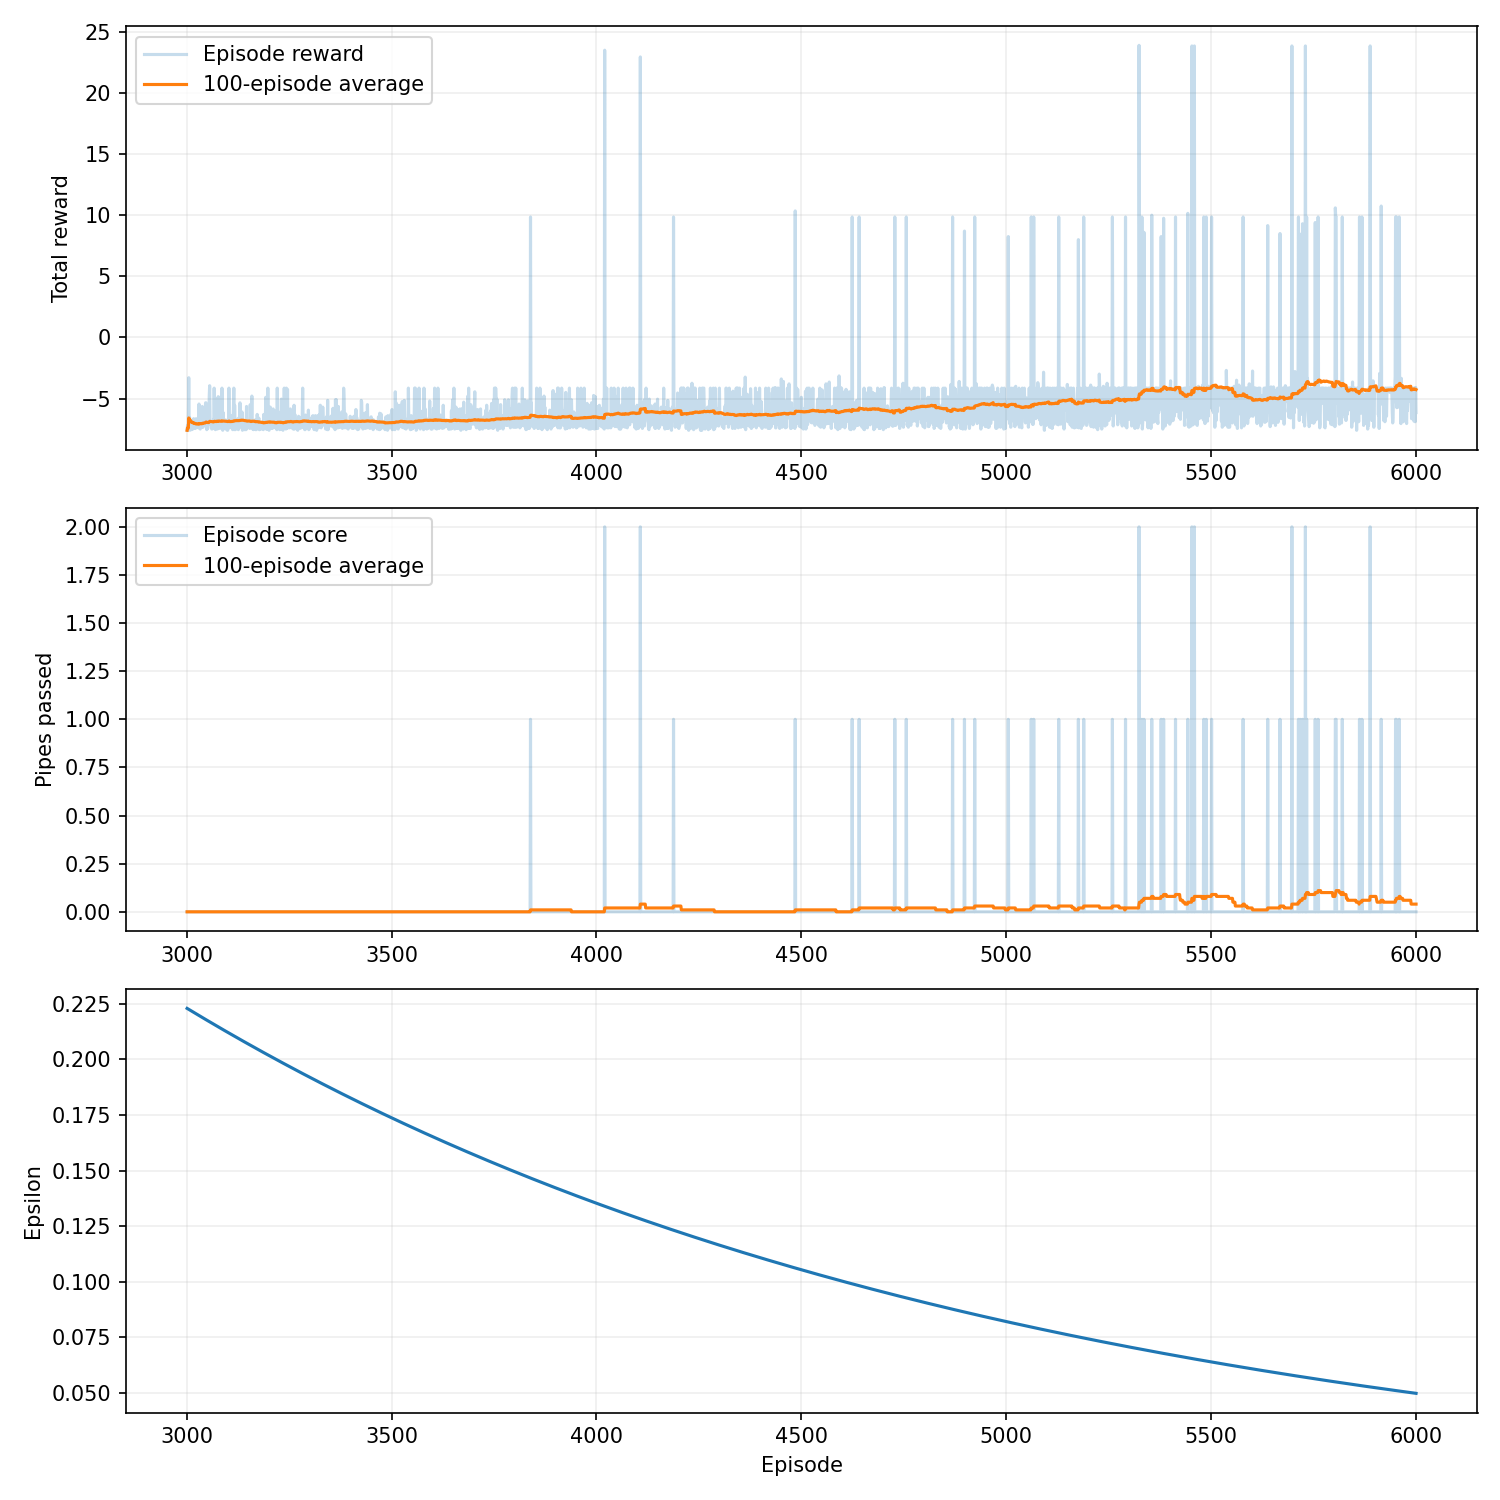

Source data for this figure (header and first rows):
episode, seed, score, reward, epsilon, rolling_average, steps, reason, training_seconds
3001, 3042, 0, -7.6, 0.2229, 0.0, 49, collision, 7.768
3002, 3043, 0, -7.2, 0.2228, 0.0, 57, collision, 7.775
3003, 3044, 0, -7.6, 0.2227, 0.0, 49, collision, 7.782
3004, 3045, 0, -7.25, 0.2226, 0.0, 56, collision, 7.79
3005, 3046, 0, -3.3, 0.2225, 0.0, 135, collision, 7.806
3006, 3047, 0, -7.25, 0.2224, 0.0, 56, collision, 7.812
3007, 3048, 0, -6.55, 0.2223, 0.0, 70, collision, 7.819
3008, 3049, 0, -7.6, 0.2222, 0.0, 49, collision, 7.824
3009, 3050, 0, -7.25, 0.222, 0.0, 56, collision, 7.829
3010, 3051, 0, -6.8, 0.2219, 0.0, 65, collision, 7.834
3011, 3052, 0, -7.45, 0.2218, 0.0, 52, collision, 7.839
3012, 3053, 0, -7.55, 0.2217, 0.0, 50, collision, 7.843
3013, 3054, 0, -7.05, 0.2216, 0.0, 60, collision, 7.848
3014, 3055, 0, -6.8, 0.2215, 0.0, 65, collision, 7.864
3015, 3056, 0, -7.5, 0.2214, 0.0, 51, collision, 7.869
3016, 3057, 0, -7.4, 0.2213, 0.0, 53, collision, 7.873
3017, 3058, 0, -6.65, 0.2212, 0.0, 68, collision, 7.878
3018, 3059, 0, -7.4, 0.221, 0.0, 53, collision, 7.881
3019, 3060, 0, -7.15, 0.2209, 0.0, 58, collision, 7.884
3020, 3061, 0, -7.45, 0.2208, 0.0, 52, collision, 7.887
3021, 3062, 0, -7.45, 0.2207, 0.0, 52, collision, 7.89
3022, 3063, 0, -7.4, 0.2206, 0.0, 53, collision, 7.893
3023, 3064, 0, -6.65, 0.2205, 0.0, 68, collision, 7.897
3024, 3065, 0, -7.3, 0.2204, 0.0, 55, collision, 7.9
3025, 3066, 0, -7.35, 0.2203, 0.0, 54, collision, 7.904
3026, 3067, 0, -7.35, 0.2202, 0.0, 54, collision, 7.907
3027, 3068, 0, -6.95, 0.2201, 0.0, 62, collision, 7.91
3028, 3069, 0, -7.35, 0.2199, 0.0, 54, collision, 7.913
3029, 3070, 0, -7.4, 0.2198, 0.0, 53, collision, 7.916
3030, 3071, 0, -5.45, 0.2197, 0.0, 92, collision, 7.921
3031, 3072, 0, -7.15, 0.2196, 0.0, 58, collision, 7.924
3032, 3073, 0, -7.15, 0.2195, 0.0, 58, collision, 7.926
3033, 3074, 0, -7.5, 0.2194, 0.0, 51, collision, 7.93
3034, 3075, 0, -6.75, 0.2193, 0.0, 66, collision, 7.933
3035, 3076, 0, -6.8, 0.2192, 0.0, 65, collision, 7.936
3036, 3077, 0, -7.35, 0.2191, 0.0, 54, collision, 7.939
3037, 3078, 0, -7.35, 0.219, 0.0, 54, collision, 7.942
3038, 3079, 0, -5.65, 0.2188, 0.0, 88, collision, 7.947
3039, 3080, 0, -7.05, 0.2187, 0.0, 60, collision, 7.95
3040, 3081, 0, -7.35, 0.2186, 0.0, 54, collision, 7.952
3041, 3082, 0, -5.9, 0.2185, 0.0, 83, collision, 7.956
3042, 3083, 0, -6.65, 0.2184, 0.0, 68, collision, 7.959
3043, 3084, 0, -7.1, 0.2183, 0.0, 59, collision, 7.963
3044, 3085, 0, -7.1, 0.2182, 0.0, 59, collision, 7.966
3045, 3086, 0, -6.55, 0.2181, 0.0, 70, collision, 7.974
3046, 3087, 0, -5.35, 0.218, 0.0, 94, collision, 7.979
3047, 3088, 0, -5.35, 0.2179, 0.0, 94, collision, 7.983
3048, 3089, 0, -6.95, 0.2178, 0.0, 62, collision, 7.986
3049, 3090, 0, -7.55, 0.2176, 0.0, 50, collision, 7.989
3050, 3091, 0, -7.4, 0.2175, 0.0, 53, collision, 7.992
3051, 3092, 0, -7.45, 0.2174, 0.0, 52, collision, 7.996
3052, 3093, 0, -7.4, 0.2173, 0.0, 53, collision, 7.998
3053, 3094, 0, -6.75, 0.2172, 0.0, 66, collision, 8.001
3054, 3095, 0, -6.95, 0.2171, 0.0, 62, collision, 8.004
3055, 3096, 0, -4.8, 0.217, 0.0, 105, collision, 8.008
3056, 3097, 0, -3.95, 0.2169, 0.0, 122, collision, 8.012
3057, 3098, 0, -7.0, 0.2168, 0.0, 61, collision, 8.016
3058, 3099, 0, -7.1, 0.2167, 0.0, 59, collision, 8.019
3059, 3100, 0, -6.9, 0.2166, 0.0, 63, collision, 8.022
3060, 3101, 0, -6.95, 0.2165, 0.0, 62, collision, 8.025
... 2,940 more rows
